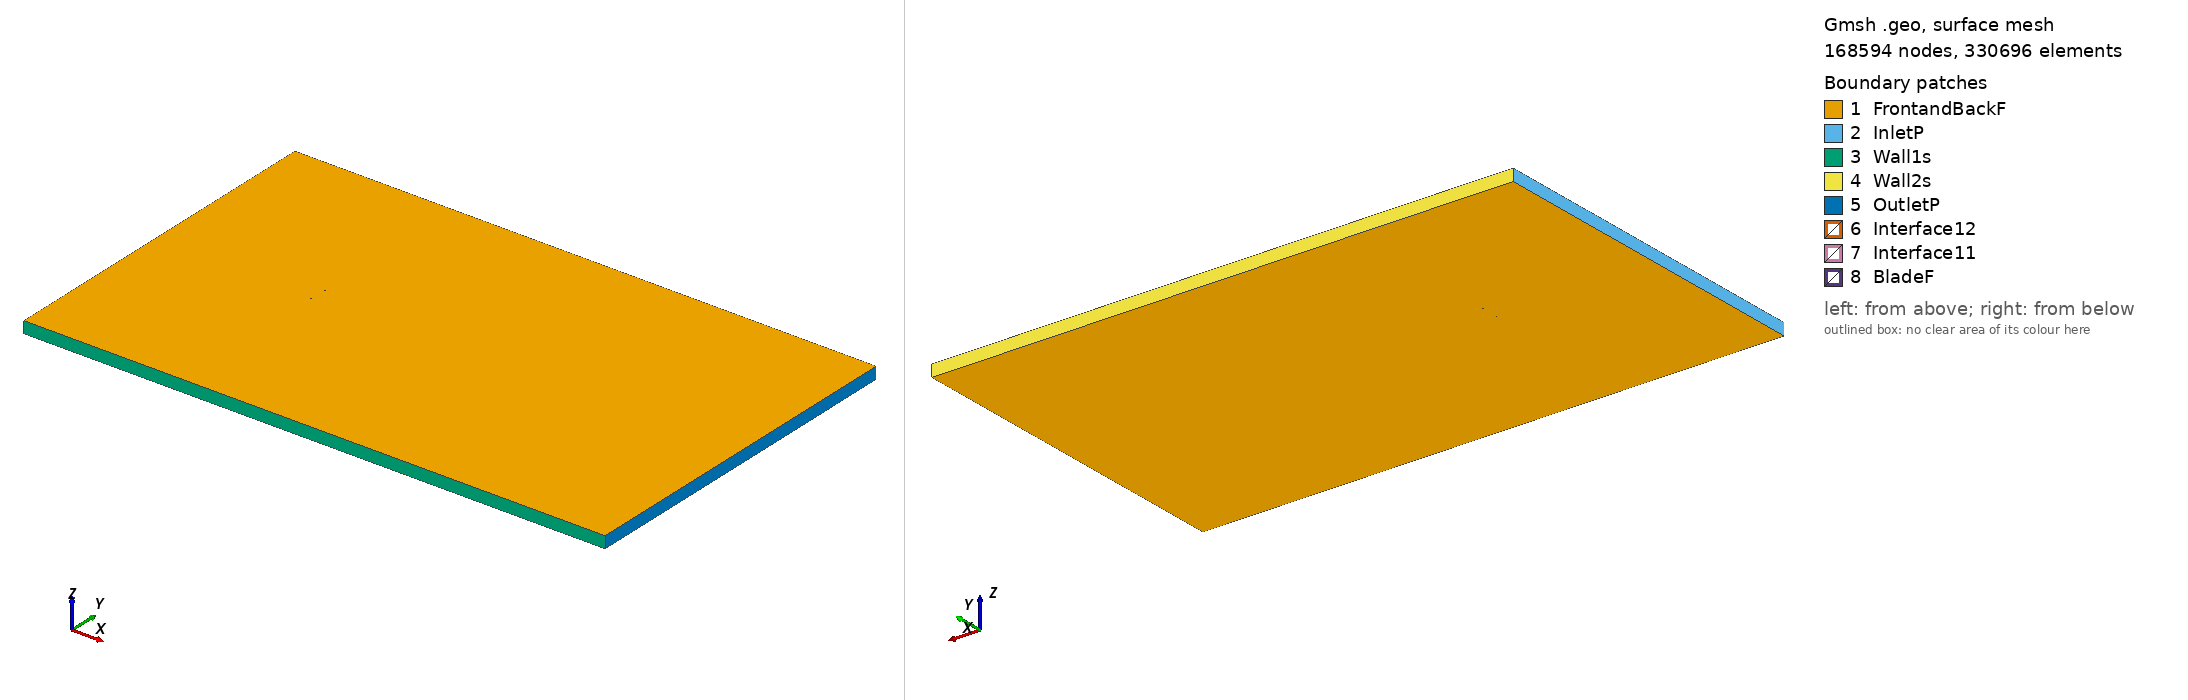

Gmsh geometry script, surface-meshed: 168594 nodes, 330696 surface elements. Boundary patches (legend numbers): 1 FrontandBackF, 2 InletP, 3 Wall1s, 4 Wall2s, 5 OutletP, 6 Interface12, 7 Interface11, 8 BladeF. Left view from above one corner, right view from below the opposite corner. Legend entries are the model's physical surfaces. The drawing asked Gmsh for element sizes between 1% and 20% of the model's largest extent; the script's own settings can give other sizes.

=== hq2510_tsr_-4.7483_aoa_-6.7864.geo (drawn) ===
SetFactory("OpenCASCADE");

Point(1) = {0.074268, 0.748211, 0, 1.0};
Point(2) = {0.072145, 0.748335, 0, 1.0};
Point(3) = {0.068094, 0.748552, 0, 1.0};
Point(4) = {0.064042, 0.748770, 0, 1.0};
Point(5) = {0.059992, 0.748979, 0, 1.0};
Point(6) = {0.055942, 0.749185, 0, 1.0};
Point(7) = {0.051893, 0.749381, 0, 1.0};
Point(8) = {0.043803, 0.749700, 0, 1.0};
Point(9) = {0.035726, 0.749914, 0, 1.0};
Point(10) = {0.027665, 0.750000, 0, 1.0};
Point(11) = {0.019619, 0.749954, 0, 1.0};
Point(12) = {0.011593, 0.749741, 0, 1.0};
Point(13) = {0.003588, 0.749347, 0, 1.0};
Point(14) = {-0.004394, 0.748766, 0, 1.0};
Point(15) = {-0.012355, 0.748009, 0, 1.0};
Point(16) = {-0.016328, 0.747567, 0, 1.0};
Point(17) = {-0.020296, 0.747080, 0, 1.0};
Point(18) = {-0.024258, 0.746543, 0, 1.0};
Point(19) = {-0.028213, 0.745948, 0, 1.0};
Point(20) = {-0.032162, 0.745302, 0, 1.0};
Point(21) = {-0.036105, 0.744608, 0, 1.0};
Point(22) = {-0.040042, 0.743864, 0, 1.0};
Point(23) = {-0.043971, 0.743052, 0, 1.0};
Point(24) = {-0.047889, 0.742152, 0, 1.0};
Point(25) = {-0.051796, 0.741153, 0, 1.0};
Point(26) = {-0.055689, 0.740034, 0, 1.0};
Point(27) = {-0.059563, 0.738758, 0, 1.0};
Point(28) = {-0.063412, 0.737281, 0, 1.0};
Point(29) = {-0.067225, 0.735492, 0, 1.0};
Point(30) = {-0.069112, 0.734429, 0, 1.0};
Point(31) = {-0.070975, 0.733172, 0, 1.0};
Point(32) = {-0.071894, 0.732442, 0, 1.0};
Point(33) = {-0.072800, 0.731592, 0, 1.0};
Point(34) = {-0.073334, 0.731005, 0, 1.0};
Point(35) = {-0.073855, 0.730315, 0, 1.0};
Point(36) = {-0.074189, 0.729738, 0, 1.0};
Point(37) = {-0.074475, 0.728752, 0, 1.0};
Point(38) = {-0.074008, 0.728218, 0, 1.0};
Point(39) = {-0.073578, 0.727986, 0, 1.0};
Point(40) = {-0.072944, 0.727733, 0, 1.0};
Point(41) = {-0.072318, 0.727543, 0, 1.0};
Point(42) = {-0.071285, 0.727322, 0, 1.0};
Point(43) = {-0.070263, 0.727194, 0, 1.0};
Point(44) = {-0.068234, 0.727054, 0, 1.0};
Point(45) = {-0.066216, 0.727013, 0, 1.0};
Point(46) = {-0.062198, 0.727079, 0, 1.0};
Point(47) = {-0.058194, 0.727256, 0, 1.0};
Point(48) = {-0.054197, 0.727497, 0, 1.0};
Point(49) = {-0.050206, 0.727790, 0, 1.0};
Point(50) = {-0.046221, 0.728130, 0, 1.0};
Point(51) = {-0.042240, 0.728509, 0, 1.0};
Point(52) = {-0.038263, 0.728916, 0, 1.0};
Point(53) = {-0.034289, 0.729348, 0, 1.0};
Point(54) = {-0.030316, 0.729793, 0, 1.0};
Point(55) = {-0.026345, 0.730257, 0, 1.0};
Point(56) = {-0.022377, 0.730742, 0, 1.0};
Point(57) = {-0.018413, 0.731258, 0, 1.0};
Point(58) = {-0.014453, 0.731809, 0, 1.0};
Point(59) = {-0.010497, 0.732393, 0, 1.0};
Point(60) = {-0.002594, 0.733638, 0, 1.0};
Point(61) = {0.005298, 0.734983, 0, 1.0};
Point(62) = {0.013178, 0.736420, 0, 1.0};
Point(63) = {0.021050, 0.737930, 0, 1.0};
Point(64) = {0.028917, 0.739476, 0, 1.0};
Point(65) = {0.036786, 0.741008, 0, 1.0};
Point(66) = {0.044661, 0.742490, 0, 1.0};
Point(67) = {0.052549, 0.743866, 0, 1.0};
Point(68) = {0.056499, 0.744498, 0, 1.0};
Point(69) = {0.060455, 0.745083, 0, 1.0};
Point(70) = {0.064419, 0.745606, 0, 1.0};
Point(71) = {0.068387, 0.746091, 0, 1.0};
Point(72) = {0.072362, 0.746516, 0, 1.0};
Point(73) = {0.074443, 0.746742, 0, 1.0};
Point(74) = {-0.074268, -0.748211, 0, 1.0};
Point(75) = {-0.072145, -0.748335, 0, 1.0};
Point(76) = {-0.068094, -0.748552, 0, 1.0};
Point(77) = {-0.064042, -0.748770, 0, 1.0};
Point(78) = {-0.059992, -0.748979, 0, 1.0};
Point(79) = {-0.055942, -0.749185, 0, 1.0};
Point(80) = {-0.051893, -0.749381, 0, 1.0};
Point(81) = {-0.043803, -0.749700, 0, 1.0};
Point(82) = {-0.035726, -0.749914, 0, 1.0};
Point(83) = {-0.027665, -0.750000, 0, 1.0};
Point(84) = {-0.019619, -0.749954, 0, 1.0};
Point(85) = {-0.011593, -0.749741, 0, 1.0};
Point(86) = {-0.003588, -0.749347, 0, 1.0};
Point(87) = {0.004394, -0.748766, 0, 1.0};
Point(88) = {0.012355, -0.748009, 0, 1.0};
Point(89) = {0.016328, -0.747567, 0, 1.0};
Point(90) = {0.020296, -0.747080, 0, 1.0};
Point(91) = {0.024258, -0.746543, 0, 1.0};
Point(92) = {0.028213, -0.745948, 0, 1.0};
Point(93) = {0.032162, -0.745302, 0, 1.0};
Point(94) = {0.036105, -0.744608, 0, 1.0};
Point(95) = {0.040042, -0.743864, 0, 1.0};
Point(96) = {0.043971, -0.743052, 0, 1.0};
Point(97) = {0.047889, -0.742152, 0, 1.0};
Point(98) = {0.051796, -0.741153, 0, 1.0};
Point(99) = {0.055689, -0.740034, 0, 1.0};
Point(100) = {0.059563, -0.738758, 0, 1.0};
Point(101) = {0.063412, -0.737281, 0, 1.0};
Point(102) = {0.067225, -0.735492, 0, 1.0};
Point(103) = {0.069112, -0.734429, 0, 1.0};
Point(104) = {0.070975, -0.733172, 0, 1.0};
Point(105) = {0.071894, -0.732442, 0, 1.0};
Point(106) = {0.072800, -0.731592, 0, 1.0};
Point(107) = {0.073334, -0.731005, 0, 1.0};
Point(108) = {0.073855, -0.730315, 0, 1.0};
Point(109) = {0.074189, -0.729738, 0, 1.0};
Point(110) = {0.074475, -0.728752, 0, 1.0};
Point(111) = {0.074008, -0.728218, 0, 1.0};
Point(112) = {0.073578, -0.727986, 0, 1.0};
Point(113) = {0.072944, -0.727733, 0, 1.0};
Point(114) = {0.072318, -0.727543, 0, 1.0};
Point(115) = {0.071285, -0.727322, 0, 1.0};
Point(116) = {0.070263, -0.727194, 0, 1.0};
Point(117) = {0.068234, -0.727054, 0, 1.0};
Point(118) = {0.066216, -0.727013, 0, 1.0};
Point(119) = {0.062198, -0.727079, 0, 1.0};
Point(120) = {0.058194, -0.727256, 0, 1.0};
Point(121) = {0.054197, -0.727497, 0, 1.0};
Point(122) = {0.050206, -0.727790, 0, 1.0};
Point(123) = {0.046221, -0.728130, 0, 1.0};
Point(124) = {0.042240, -0.728509, 0, 1.0};
Point(125) = {0.038263, -0.728916, 0, 1.0};
Point(126) = {0.034289, -0.729348, 0, 1.0};
Point(127) = {0.030316, -0.729793, 0, 1.0};
Point(128) = {0.026345, -0.730257, 0, 1.0};
Point(129) = {0.022377, -0.730742, 0, 1.0};
Point(130) = {0.018413, -0.731258, 0, 1.0};
Point(131) = {0.014453, -0.731809, 0, 1.0};
Point(132) = {0.010497, -0.732393, 0, 1.0};
Point(133) = {0.002594, -0.733638, 0, 1.0};
Point(134) = {-0.005298, -0.734983, 0, 1.0};
Point(135) = {-0.013178, -0.736420, 0, 1.0};
Point(136) = {-0.021050, -0.737930, 0, 1.0};
Point(137) = {-0.028917, -0.739476, 0, 1.0};
Point(138) = {-0.036786, -0.741008, 0, 1.0};
Point(139) = {-0.044661, -0.742490, 0, 1.0};
Point(140) = {-0.052549, -0.743866, 0, 1.0};
Point(141) = {-0.056499, -0.744498, 0, 1.0};
Point(142) = {-0.060455, -0.745083, 0, 1.0};
Point(143) = {-0.064419, -0.745606, 0, 1.0};
Point(144) = {-0.068387, -0.746091, 0, 1.0};
Point(145) = {-0.072362, -0.746516, 0, 1.0};
Point(146) = {-0.074443, -0.746742, 0, 1.0};

// Lines: first blade (splines 1-4)
Spline(1) = {1:21};
Spline(2) = {21:54};
Spline(3) = {54:73};
Spline(4) = {73,1};

// Lines: second blade (splines 5-8)
Spline(5) = {74:94};
Spline(6) = {94:127};
Spline(7) = {127:146};
Spline(8) = {146,74};

// Outer domain (points 20001-4 and lines)
Point(147) = {-13.50000000, -15.00000000, 0, 1.0};
Point(148) = {-13.50000000, 15.00000000, 0, 1.0};
Point(149) = {36.00000000, 15.00000000, 0, 1.0};
Point(150) = {36.00000000, -15.00000000, 0, 1.0};
Line(11) = {147, 148};
Line(12) = {148, 149};
Line(13) = {149, 150};
Line(14) = {147, 150};

// Interface (between moving and stationary domain) (circles)
Circle(9) = {0, 0, 0, 0.80000000, 0, 2*Pi};
Circle(10) = {0, 0, 0, 0.80000000, 0, 2*Pi};

// Loops collect Lines/Splines/etc (blade1, blade2, domain, first circle)
Line Loop(1) = {1:4};
Line Loop(2) = {5:8};
Line Loop(3) = {11,12,13,-14};
Line Loop(4) = {9};

// BooleanDifference cuts out the circle/interface from the domain
Plane Surface(1) = {3};
Plane Surface(2) = {4};
BooleanDifference{ Surface{1}; Delete;}{ Surface{2}; Delete;}

// This one cuts out the blades from the inner circle/interface
Line Loop(6) = {10};
Plane Surface(5) = {6};
Plane Surface(6) = {1};
Plane Surface(7) = {2};
BooleanDifference{ Surface{5}; Delete;}{ Surface{6,7}; Delete;}

// extrude to 3rd dimension
Extrude {0, 0, 1} {Surface{1}; Surface{5}; Layers{1}; Recombine;}

// Physical Surfaces are the named boundaries (patches)
Physical Surface("Interface11") = {12};
Physical Surface("Interface12") = {10};

// sides of domain
Physical Surface("InletP") = {6};
Physical Surface("OutletP") = {9};

// top and bottom of domain
Physical Surface("Wall1s") = {7};
Physical Surface("Wall2s") = {8};

// Check FrontandBackF by ensuring there is nothing in the 3rd dimension
Physical Surface("FrontandBackF") = {1,11,5,21};
Physical Surface("BladeF") = {13:20};
Physical Volume("Turbine") = {2};
Physical Volume("Farfield") = {1};

// settings for airfoil boundary layer
Field[1] = BoundaryLayer;
Field[1].EdgesList = {1:8};
Field[1].hwall_n = 1e-3;
Field[1].thickness = 1.5e-2;
Field[1].ratio = 1.05;
Field[1].Quads = 1;
BoundaryLayer Field = 1;

// control points for mesh (blade and interface)
// floor((arc length / 1.5mm)/ 6) -> Transfinite Line
Transfinite Line {1,2,3,5,6,7} = 33 Using Progression 1;
Transfinite Line {4,8} = 2 Using Progression 1;
Transfinite Line {9, 15} = 800 Using Progression 1;

// For more information on gmsh syntax, visit http://gmsh.info/doc/texinfo/gmsh.html
